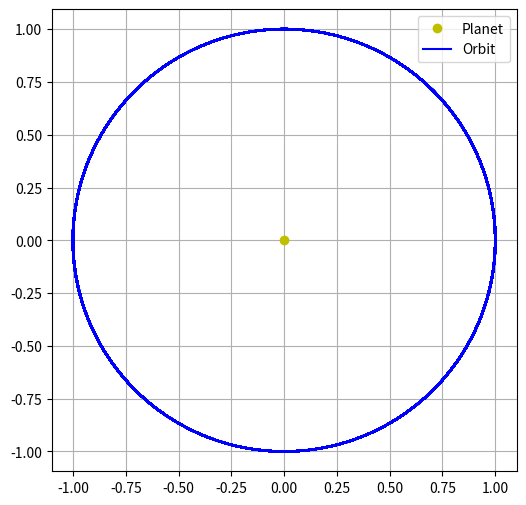
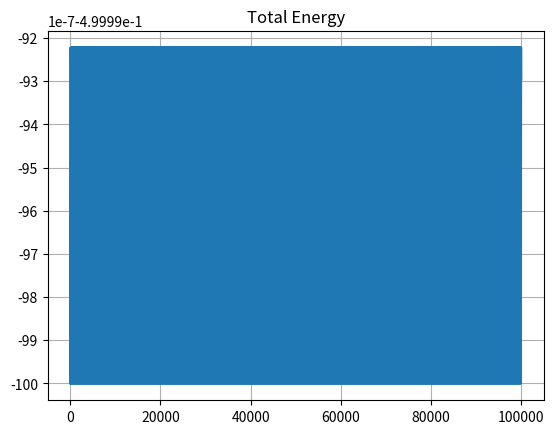

Here is the Python script that generated these plots, in order: (Note: this script raises an exception after producing the figures.)
# ---- 코드 시작 ----
import numpy as np
import matplotlib.pyplot as plt

# ---- 설정 ----
GM = 1.0
dt = 0.05
steps = 100000
velocities = [0.8, 1.0, 1.2, 1.5]

x = np.zeros(steps) #numpy 배열을 만들면서 모든 값을 0으로 채우는 함수 
y = np.zeros(steps) #2000개의 시간 칸을 미리 만들어 놓는다
vx = np.zeros(steps)
vy = np.zeros(steps)
E = np.zeros(steps)

# 초기 위치/속도 (원 궤도 기준)
x[0], y[0] = 1.0, 0.0
vx[0], vy[0] = 0.0, 1.0

# ---- Leapfrog ----
for i in range(steps-1):
    r = np.sqrt(x[i]**2 + y[i]**2)
    ax = -GM * x[i] / r**3
    ay = -GM * y[i] / r**3

    # velocity halfstep
    vx_half = vx[i] + ax*dt/2
    vy_half = vy[i] + ay*dt/2

    #position update
    x[i+1] = x[i] + vx_half*dt
    y[i+1] = y[i] + vy_half*dt

    # new acceleration
    r_new = np.sqrt(x[i+1]**2 + y[i+1]**2)
    ax_new = -GM * x[i+1] / r_new**3
    ay_new = -GM * y[i+1] / r_new**3

    #velocity update
    vx[i+1] = vx_half + ax_new*dt/2
    vy[i+1] = vy_half + ay_new*dt/2
    
for i in range(steps):
    r = np.sqrt(x[i]**2 + y[i]**2)
    v2 = vx[i]**2 + vy[i]**2
    E[i] = 0.5*v2 - GM/r
    
# ---- 시각화 ----
plt.figure(figsize=(6,6))
plt.plot(0,0,'yo',label='Planet')
plt.plot(x,y,'b-',label='Orbit')
plt.axis('equal'); plt.grid(True); plt.legend(); plt.show()

plt.figure()
plt.plot(E)
plt.title("Total Energy")
plt.grid()
plt.show()

plt.figure(figsize=(8,8))

for vy in velocities:
    pos,_= simulate(dt=0.01, vy_init=vy)
    plt.plot(pos[:,0], pos[:,1], label=f"vy={vy}")

plt.legend()
plt.title("Orbit vs Initial velocity")
plt.axis("equal")
plt.savefig("velocity_experiment.png", dpi=300)
plt.show()
